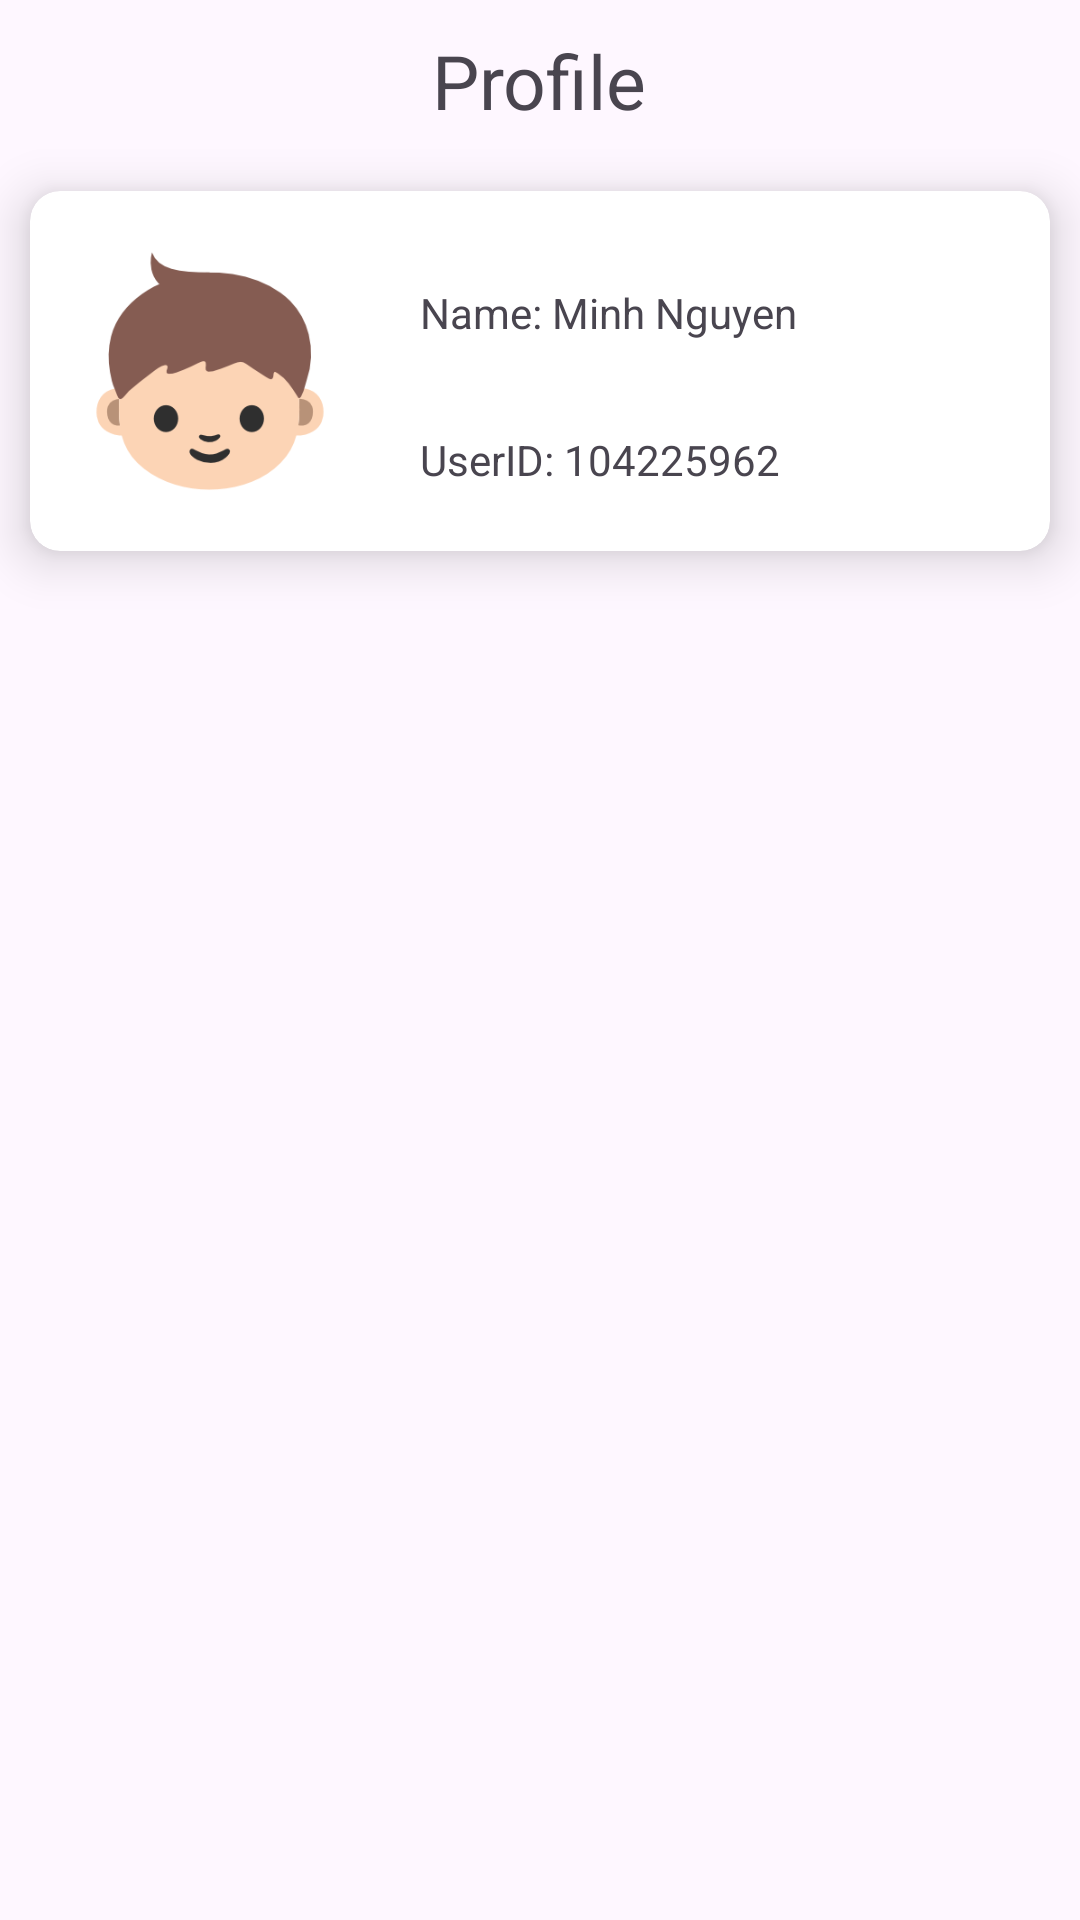

Write the Android layout XML for this screen, with the resource values it uses.
<!-- AndroidManifest.xml: application theme Theme.CustomAppWorkoutManager -->
<!-- res/layout/fragment_profile.xml -->
<?xml version="1.0" encoding="utf-8"?>
<FrameLayout xmlns:android="http://schemas.android.com/apk/res/android"
    xmlns:tools="http://schemas.android.com/tools"
    android:layout_width="match_parent"
    android:layout_height="match_parent"
    xmlns:app="http://schemas.android.com/apk/res-auto"
    tools:context=".Profile">

    <LinearLayout
        android:layout_width="match_parent"
        android:layout_height="match_parent"
        android:orientation="vertical">

        <TextView
            android:layout_width="wrap_content"
            android:layout_height="wrap_content"
            android:layout_gravity="center"
            android:layout_margin="10dp"
            android:text="Profile"
            android:textSize="25sp" />

        <androidx.cardview.widget.CardView
            android:layout_width="match_parent"
            android:layout_height="wrap_content"
            android:layout_margin="10dp"
            app:cardCornerRadius="10dp"
            app:cardElevation="10dp">

            <LinearLayout
                android:layout_width="match_parent"
                android:layout_height="match_parent"
                android:orientation="horizontal">
                <ImageView
                    android:layout_width="100dp"
                    android:layout_height="100dp"
                    android:src="@drawable/_496175208emoji_android_boy"
                    android:padding="10dp"
                    android:layout_margin="10dp"/>

                <LinearLayout
                    android:layout_width="wrap_content"
                    android:layout_height="wrap_content"
                    android:layout_gravity="center"
                    android:orientation="vertical">

                    <TextView
                        android:layout_width="match_parent"
                        android:layout_height="match_parent"
                        android:text="Name: Minh Nguyen"
                        android:padding="10dp"
                        android:layout_marginTop="10dp"/>

                    <TextView
                        android:layout_width="match_parent"
                        android:layout_height="match_parent"
                        android:text="UserID: 104225962"
                        android:padding="10dp"
                        android:layout_marginTop="10dp"/>

                </LinearLayout>
            </LinearLayout>
        </androidx.cardview.widget.CardView>


    </LinearLayout>


</FrameLayout>
<!-- resources referenced by this layout -->
<resources>
  <!-- drawable _496175208emoji_android_boy: png bitmap (drawable-mdpi, 11229 bytes) -->
  <style name="Theme.CustomAppWorkoutManager" parent="Base.Theme.CustomAppWorkoutManager" />
  <style name="Base.Theme.CustomAppWorkoutManager" parent="Theme.Material3.DayNight.NoActionBar">
          
          
      </style>
</resources>
